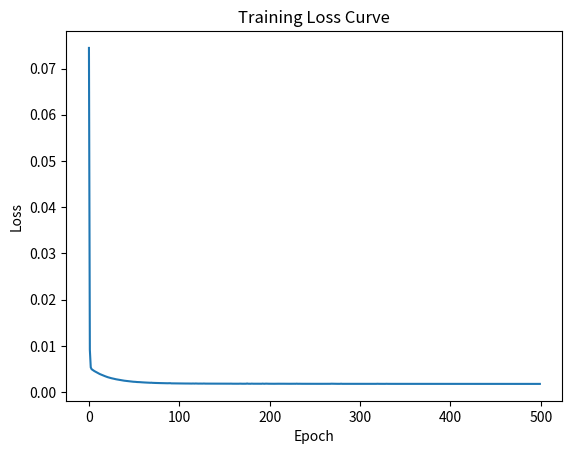

This chart was generated by the following Python code:
import math, random
import numpy as np


def relu(x):
    return np.maximum(0.0, x)


def d_relu(x):
    return (x > 0).astype(x.dtype)


def softmax(logits):
    logits = logits - logits.max(axis=1, keepdims=True)  # stability
    e = np.exp(logits)
    return e / e.sum(axis=1, keepdims=True)


def one_hot(y, num_classes):
    Y = np.zeros((y.size, num_classes))
    Y[np.arange(y.size), y] = 1.0
    return Y


class MLP2:
    """
    2-layer MLP:
    hidden = ReLU(X @ W1 + b1)
    out = hidden @ W2 + b2
    mode: 'regression' (MSE) or 'classification' (softmax CE)
    """

    def __init__(self, in_dim, hidden_dim, out_dim, mode='regression', seed=0):
        rng = np.random.default_rng(seed)
        k1 = math.sqrt(2.0 / in_dim)  # He init for ReLU
        k2 = math.sqrt(2.0 / hidden_dim)
        self.W1 = rng.normal(0, k1, (in_dim, hidden_dim))
        self.b1 = np.zeros((1, hidden_dim))
        self.W2 = rng.normal(0, k2, (hidden_dim, out_dim))
        self.b2 = np.zeros((1, out_dim))
        assert mode in ('regression', 'classification')
        self.mode = mode

    def forward(self, X):
        self.X = X
        self.z1 = X @ self.W1 + self.b1
        self.h1 = relu(self.z1)
        self.z2 = self.h1 @ self.W2 + self.b2
        if self.mode == 'classification':
            self.probs = softmax(self.z2)
            return self.probs
        return self.z2  # regression raw output

    def loss(self, y):
        if self.mode == 'regression':
            # y: shape (N, out_dim)
            diff = self.z2 - y
            return 0.5 * np.mean(np.sum(diff * diff, axis=1))
        else:
            # y: integer labels shape (N,)
            N = y.shape[0]
            # cross-entropy
            logp = -np.log(self.probs[np.arange(N), y] + 1e-12)
            return np.mean(logp)

    def backward(self, y):
        N = self.X.shape[0]
        if self.mode == 'regression':
            # dL/dz2 = (z2 - y)
            dz2 = (self.z2 - y) / N
        else:
            # dL/dz2 = probs - onehot(y)
            Y = one_hot(y, self.z2.shape[1])
            dz2 = (self.probs - Y) / N
        # Gradients for layer 2
        dW2 = self.h1.T @ dz2
        db2 = dz2.sum(axis=0, keepdims=True)
        # Backprop through ReLU
        dh1 = dz2 @ self.W2.T
        dz1 = dh1 * d_relu(self.z1)
        # Gradients for layer 1
        dW1 = self.X.T @ dz1
        db1 = dz1.sum(axis=0, keepdims=True)
        return dW1, db1, dW2, db2

    def step(self, grads, lr=1e-2, weight_decay=0.0):
        dW1, db1, dW2, db2 = grads
        # L2 regularization on weights (not biases)
        if weight_decay > 0:
            dW1 += weight_decay * self.W1
            dW2 += weight_decay * self.W2
        self.W1 -= lr * dW1
        self.b1 -= lr * db1
        self.W2 -= lr * dW2
        self.b2 -= lr * db2


def batch_iter(X, y, batch_size, shuffle=True, seed=0):
    rng = np.random.default_rng(seed)
    idx = np.arange(X.shape[0])
    if shuffle:
        rng.shuffle(idx)
    for i in range(0, len(idx), batch_size):
        j = idx[i:i + batch_size]
        yield X[j], (y[j] if isinstance(y, np.ndarray) else y[j])


def train(model, X, y, epochs=200, lr=1e-2, batch_size=64, weight_decay=0.0,
    verbose=True):
    losses = []
    for e in range(1, epochs+1):
        for Xb, yb in batch_iter(X, y, batch_size, shuffle=True, seed=e):
            model.forward(Xb)
            grads = model.backward(yb)
            model.step(grads, lr=lr, weight_decay=weight_decay)
        # track loss full-batch
        model.forward(X)
        L = model.loss(y)
        losses.append(L)
        if verbose and (e % max(1, epochs//10) == 0):
            print(f"epoch {e:4d}/{epochs} loss={L:.4f}")
    return losses


def regression_example():
    import matplotlib.pyplot as plt
    import numpy as np

    # --- Synthetic dataset ---
    rng = np.random.default_rng(0)
    X = rng.uniform(-2, 2, (400, 1))

    def target(x):
        return np.maximum(0, 0.5 * x + 0.2) + 0.3 * np.maximum(0, -x + 0.5)

    y = target(X) + 0.05 * rng.normal(size=(400, 1))

    # --- Create and train model ---
    model = MLP2(in_dim=1, hidden_dim=32, out_dim=1, mode="regression", seed=1)
    losses = train(model, X, y, epochs=500, lr=1e-2, batch_size=64, weight_decay=1e-4)

    # --- Plot training loss ---
    plt.plot(losses)
    plt.xlabel("Epoch")
    plt.ylabel("Loss")
    plt.title("Training Loss Curve")
    plt.show()

    # --- Test on a few points ---
    xt = np.linspace(-2, 2, 9).reshape(-1, 1)
    pred = model.forward(xt)
    print("x | target(x) | predicted(x)")
    print(np.hstack([xt, target(xt), pred]))


def classification_example():
    import numpy as np

    # --- Two concentric rings (nonlinear) ---
    def rings(n=800, inner_r=0.6, gap=0.5, noise=0.07, seed=1):
        rng = np.random.default_rng(seed)
        n2 = n // 2
        theta1 = rng.uniform(0, 2 * np.pi, n2)
        r1 = inner_r + noise * rng.normal(size=n2)
        x1 = np.c_[r1 * np.cos(theta1), r1 * np.sin(theta1)]
        theta2 = rng.uniform(0, 2 * np.pi, n - n2)
        r2 = inner_r + gap + noise * rng.normal(size=n - n2)
        x2 = np.c_[r2 * np.cos(theta2), r2 * np.sin(theta2)]
        X = np.vstack([x1, x2])
        y = np.array([0] * n2 + [1] * (n - n2))
        return X, y

    Xb, yb = rings()

    # --- Create and train model ---
    model = MLP2(in_dim=2, hidden_dim=64, out_dim=2, mode="classification", seed=2)
    train(model, Xb, yb, epochs=200, lr=5e-3, batch_size=64, weight_decay=1e-4)

    # --- Evaluate ---
    probs = model.forward(Xb)
    preds = probs.argmax(axis=1)
    acc = (preds == yb).mean()
    print(f"Training accuracy: {acc:.4f}")


def multi_class_classification_example():
    import numpy as np

    def three_blobs(n=900, seed=0):
        rng = np.random.default_rng(seed)
        means = np.array([[0,0], [2.5, 0.5], [-2.0, 1.5]])
        cov = np.array([[0.4,0.0],[0.0,0.4]])
        Xs, ys = [], []
        for k, m in enumerate(means):
            Xk = rng.multivariate_normal(m, cov, size=n//3)
            yk = np.full(n//3, k)
            Xs.append(Xk); ys.append(yk)
        return np.vstack(Xs), np.hstack(ys)

    Xm, ym = three_blobs(900, seed=4)
    m_multi = MLP2(in_dim=2, hidden_dim=64, out_dim=3, mode='classification', seed=3)
    train(m_multi, Xm, ym, epochs=200, lr=5e-3, batch_size=64)
    print("train acc:", (m_multi.forward(Xm).argmax(1)==ym).mean())

if __name__ == "__main__":
    # Uncomment the example you want to run
    regression_example()
    classification_example()
    multi_class_classification_example()